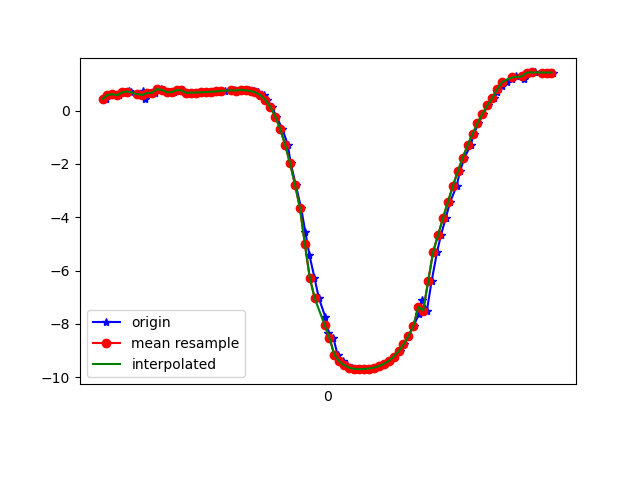

Values plotted in this chart, from the file beside it:
1618852053154, 1547748992331282, 0.44317132, -3.49032, 9.146655
1618852053165, 1547749011562052, 0.5908, -3.626, 9.085
1618852053181, 1547749030792822, 0.6149, -3.625, 9.084
1618852053205, 1547749050023592, 0.5837, -3.67, 9.068
1618852053232, 1547749069254362, 0.6898, -3.828, 8.995
1618852053248, 1547749088485132, 0.7478, -3.847, 8.982
1618852053256, 1547749107715902, 0.6905, -3.872, 8.976
1618852053281, 1547749126946672, 0.623, -4.053, 8.901
1618852053302, 1547749146177442, 0.7336, -4.149, 8.848
1618852053313, 1547749165408212, 0.4404, -3.602, 9.103
1618852053332, 1547749184638982, 0.6624, -4.163, 8.847
1618852053351, 1547749203869752, 0.6714, -4.316, 8.773
1618852053376, 1547749223100522, 0.8015, -4.353, 8.744
1618852053389, 1547749242331292, 0.785, -4.374, 8.735
1618852053409, 1547749261562062, 0.6906, -4.428, 8.715
1618852053431, 1547749280792832, 0.6917, -4.613, 8.619
1618852053453, 1547749300023602, 0.7723, -4.664, 8.585
1618852053465, 1547749319254372, 0.7573, -4.668, 8.584
1618852053484, 1547749338485142, 0.6689, -4.709, 8.568
1618852053503, 1547749357715912, 0.6784, -4.729, 8.556
1618852053529, 1547749376946682, 0.6817, -4.766, 8.536
1618852053541, 1547749396177452, 0.6918, -4.795, 8.519
1618852053561, 1547749415408222, 0.6986, -4.82, 8.504
1618852053585, 1547749434638992, 0.7078, -4.842, 8.491
1618852053606, 1547749453869762, 0.7178, -4.858, 8.481
1618852053617, 1547749473100532, 0.7297, -4.875, 8.47
1618852053636, 1547749492331302, 0.7426, -4.892, 8.459
1618852053663, 1547749511562072, 0.7564, -4.906, 8.45
1618852053674, 1547749530792842, 0.7695, -4.923, 8.439
1618852053693, 1547749550023612, 0.7571, -4.501, 8.672
1618852053713, 1547749569254382, 0.7801, -4.981, 8.404
1618852053735, 1547749588485152, 0.766, -5.018, 8.383
1618852053754, 1547749607715922, 0.7363, -5.075, 8.351
1618852053769, 1547749626946692, 0.6833, -5.166, 8.3
1618852053794, 1547749646177462, 0.5769, -5.277, 8.238
1618852053807, 1547749665408232, 0.3998, -5.372, 8.187
1618852053826, 1547749684639002, 0.1383, -5.418, 8.165
1618852053845, 1547749703869772, -0.2198, -5.422, 8.161
1618852053869, 1547749723100542, -0.6835, -5.383, 8.161
1618852053891, 1547749742331312, -1.276, -5.308, 8.138
1618852053903, 1547749761562082, -1.975, -5.177, 8.083
1618852053923, 1547749780792852, -2.775, -4.998, 7.959
1618852053945, 1547749800023622, -3.646, -4.774, 7.743
1618852053962, 1547749819254392, -4.55, -4.489, 7.429
1618852053979, 1547749838485162, -5.431, -4.144, 7.027
1618852053999, 1547749857715932, -6.264, -3.748, 6.538
1618852054017, 1547749876946702, -7.038, -3.317, 5.958
1618852054043, 1547749896177472, -7.737, -2.857, 5.293
1618852054055, 1547749915408242, -8.338, -2.396, 4.559
1618852054076, 1547749934639012, -8.534, -2.337, 4.213
1618852054093, 1547749953869782, -9.171, -1.535, 3.094
1618852054115, 1547749973100552, -9.409, -1.148, 2.487
1618852054132, 1547749992331322, -9.559, -0.8124, 2.003
1618852054151, 1547750011562092, -9.645, -0.5224, 1.655
1618852054171, 1547750030792862, -9.687, -0.2903, 1.453
1618852054192, 1547750050023632, -9.701, -0.1327, 1.386
1618852054209, 1547750069254402, -9.696, -0.04726, 1.424
1618852054229, 1547750088485172, -9.678, -0.02137, 1.544
1618852054245, 1547750107715942, -9.642, -0.02793, 1.75
1618852054266, 1547750126946712, -9.585, -0.04473, 2.041
1618852054284, 1547750146177482, -9.502, -0.06381, 2.396
... 35 more rows
